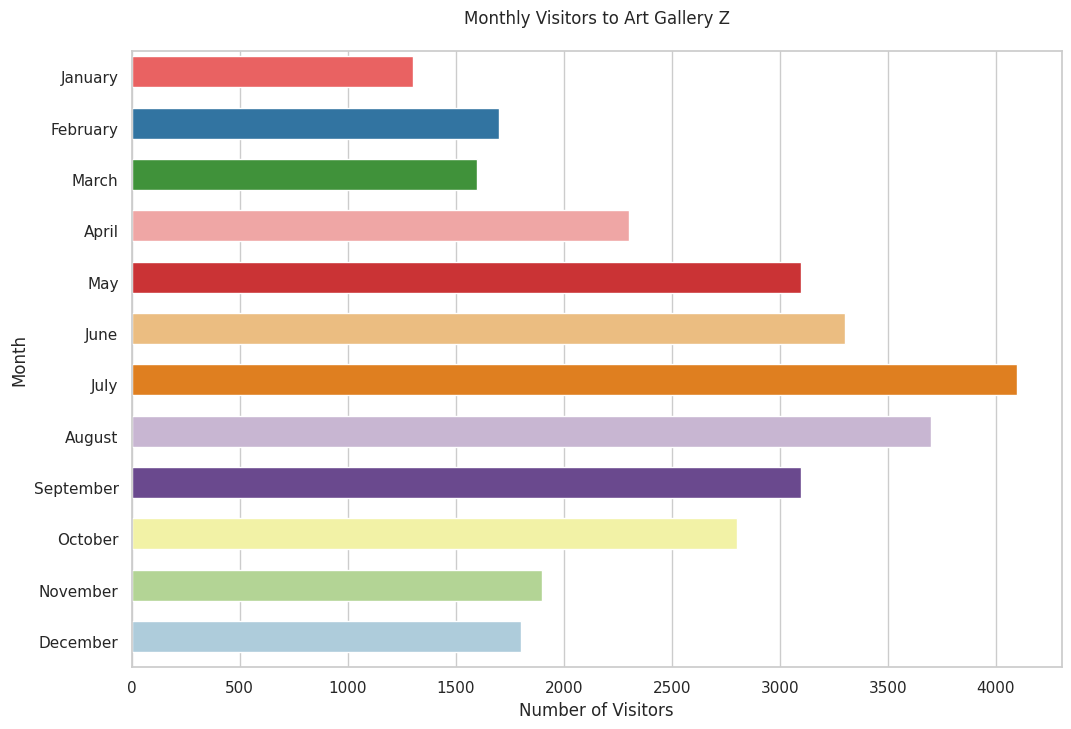

Write Python code to recreate this figure.

import seaborn as sns
import pandas as pd
import matplotlib.pyplot as plt

# Prepare the data
data = {
    "Month": ["January", "February", "March", "April", "May", "June", 
              "July", "August", "September", "October", "November", "December"],
    "Visitors": [1300, 1700, 1600, 2300, 3100, 3300, 4100, 3700, 3100, 2800, 1900, 1800]
}

# Convert the dictionary to a pandas DataFrame
df = pd.DataFrame(data)

# Create a horizontal bar chart
plt.figure(figsize=(12, 8))  # Change the size of the chart
sns.set_theme(style="whitegrid")
ax = sns.barplot(
    y="Month",
    x="Visitors",
    data=df,
    palette=["#ff4c4c", "#1f78b4", "#33a02c", "#fb9a99", "#e31a1c", "#fdbf6f",
             "#ff7f00", "#cab2d6", "#6a3d9a", "#ffff99", "#b2df8a", "#a6cee3"],
    dodge=False)  # Horizontal bar chart

# Set the height of the bars for better clarity
for bar in ax.patches:
    bar.set_height(0.6)  # Change the height of the bars

# Customizing chart
ax.set_xlabel("Number of Visitors")  # Modify x-axis label
ax.set_title("Monthly Visitors to Art Gallery Z", pad=20)  # Change headline

plt.show()
